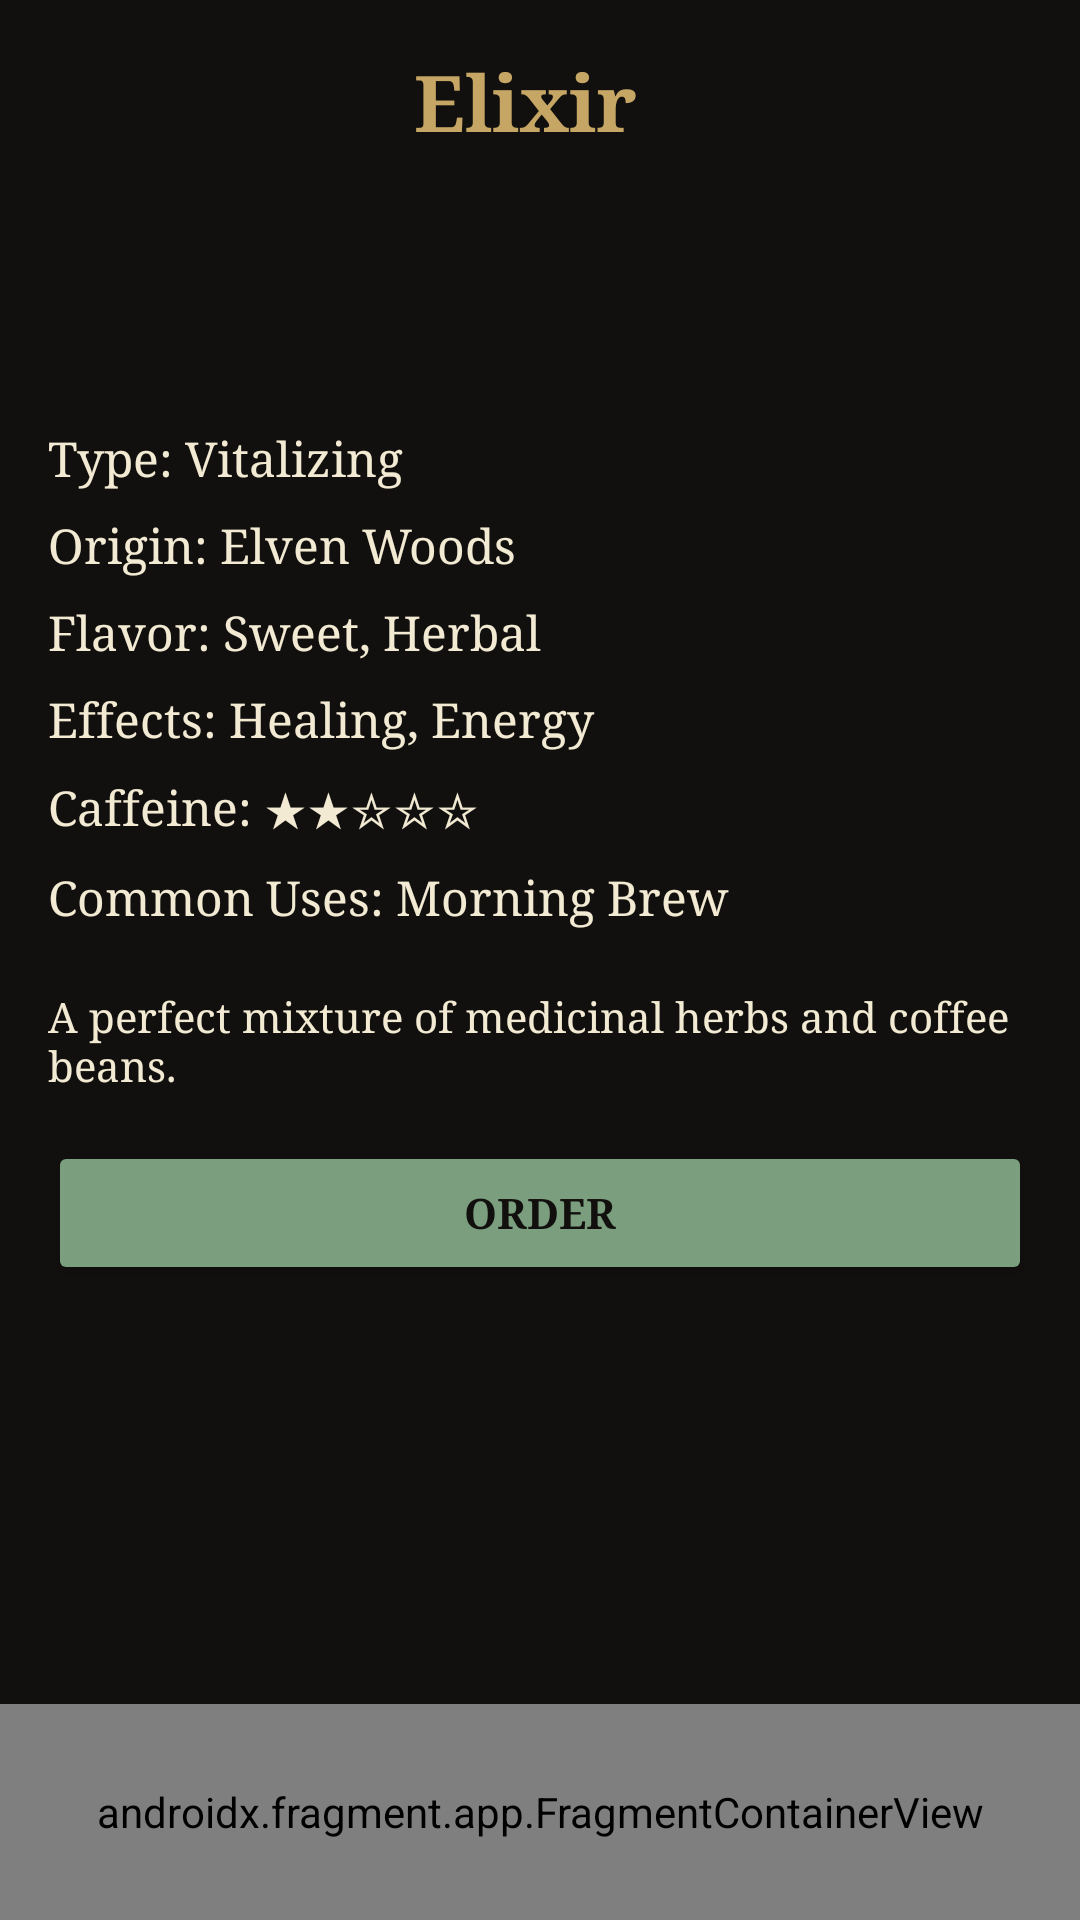

Here is an Android app screen rendered from its layout file. Give the layout XML and the strings, colors and styles it references.
<!-- AndroidManifest.xml: application theme Theme.TheHealersHearth -->
<!-- res/layout/activity_recommendation_details.xml -->
<?xml version="1.0" encoding="utf-8"?>
<androidx.constraintlayout.widget.ConstraintLayout
    xmlns:android="http://schemas.android.com/apk/res/android"
    xmlns:app="http://schemas.android.com/apk/res-auto"
    android:layout_width="match_parent"
    android:layout_height="match_parent"
    android:background="#12100E">

    <ImageView
        android:id="@+id/recommendationImage"
        android:layout_width="110dp"
        android:layout_height="110dp"
        android:src="@drawable/ic_recommend"
        android:layout_margin="16dp"
        app:layout_constraintTop_toTopOf="parent"
        app:layout_constraintStart_toStartOf="parent"/>

    <TextView
        android:id="@+id/recommendationName"
        android:layout_width="0dp"
        android:layout_height="wrap_content"
        android:text="Elixir"
        android:textColor="#C6A664"
        android:textSize="26sp"
        android:fontFamily="serif"
        android:textStyle="bold"
        app:layout_constraintTop_toTopOf="@id/recommendationImage"
        app:layout_constraintStart_toEndOf="@id/recommendationImage"
        app:layout_constraintEnd_toEndOf="parent"
        android:layout_marginStart="12dp"/>

    <LinearLayout
        android:id="@+id/bodySection"
        android:layout_width="0dp"
        android:layout_height="0dp"
        android:orientation="vertical"
        android:padding="16dp"
        app:layout_constraintTop_toBottomOf="@id/recommendationImage"
        app:layout_constraintBottom_toTopOf="@id/bottomNavFragmentContainer"
        app:layout_constraintStart_toStartOf="parent"
        app:layout_constraintEnd_toEndOf="parent">

        <TextView style="@style/DetailItem" android:text="Type: Vitalizing" />
        <TextView style="@style/DetailItem" android:text="Origin: Elven Woods" />
        <TextView style="@style/DetailItem" android:text="Flavor: Sweet, Herbal" />
        <TextView style="@style/DetailItem" android:text="Effects: Healing, Energy" />
        <TextView style="@style/DetailItem" android:text="Caffeine: ★★☆☆☆" />
        <TextView style="@style/DetailItem" android:text="Common Uses: Morning Brew" />

        <TextView
            android:layout_width="match_parent"
            android:layout_height="wrap_content"
            android:text="A perfect mixture of medicinal herbs and coffee beans."
            android:textColor="#F2EAD3"
            android:fontFamily="serif"
            android:layout_marginTop="12dp"/>
        <Button
            android:id="@+id/orderButton"
            android:layout_width="match_parent"
            android:layout_height="wrap_content"
            android:layout_marginTop="16dp"
            android:backgroundTint="#7A9E7E"
            android:textColor="#12100E"
            android:text="Order"
            android:fontFamily="serif"
            android:textStyle="bold"/>
    </LinearLayout>

    <ImageView
        android:id="@+id/backButton"
        android:layout_width="48dp"
        android:layout_height="48dp"
        android:src="@drawable/ic_launcher_foreground"
        app:tint="#C6A664"
        android:padding="12dp"
        app:layout_constraintTop_toTopOf="parent"
        app:layout_constraintStart_toStartOf="parent"/>

    <androidx.fragment.app.FragmentContainerView
        android:id="@+id/bottomNavFragmentContainer"
        android:layout_width="0dp"
        android:layout_height="72dp"
        android:name="com.example.thehealershearth.ui.fragments.BottomNavFragment"
        app:layout_constraintBottom_toBottomOf="parent"
        app:layout_constraintStart_toStartOf="parent"
        app:layout_constraintEnd_toEndOf="parent"/>

</androidx.constraintlayout.widget.ConstraintLayout>
<!-- resources referenced by this layout -->
<resources>
  <style name="DetailItem">
          <item name="android:layout_width">match_parent</item>
          <item name="android:layout_height">wrap_content</item>
          <item name="android:textColor">#F2EAD3</item>
          <item name="android:textSize">16sp</item>
          <item name="android:fontFamily">serif</item>
          <item name="android:layout_marginBottom">8dp</item>
      </style>
  <style name="Theme.TheHealersHearth" parent="Base.Theme.TheHealersHearth" />
  <style name="Base.Theme.TheHealersHearth" parent="Theme.Material3.DayNight.NoActionBar">
          
          
      </style>
</resources>
